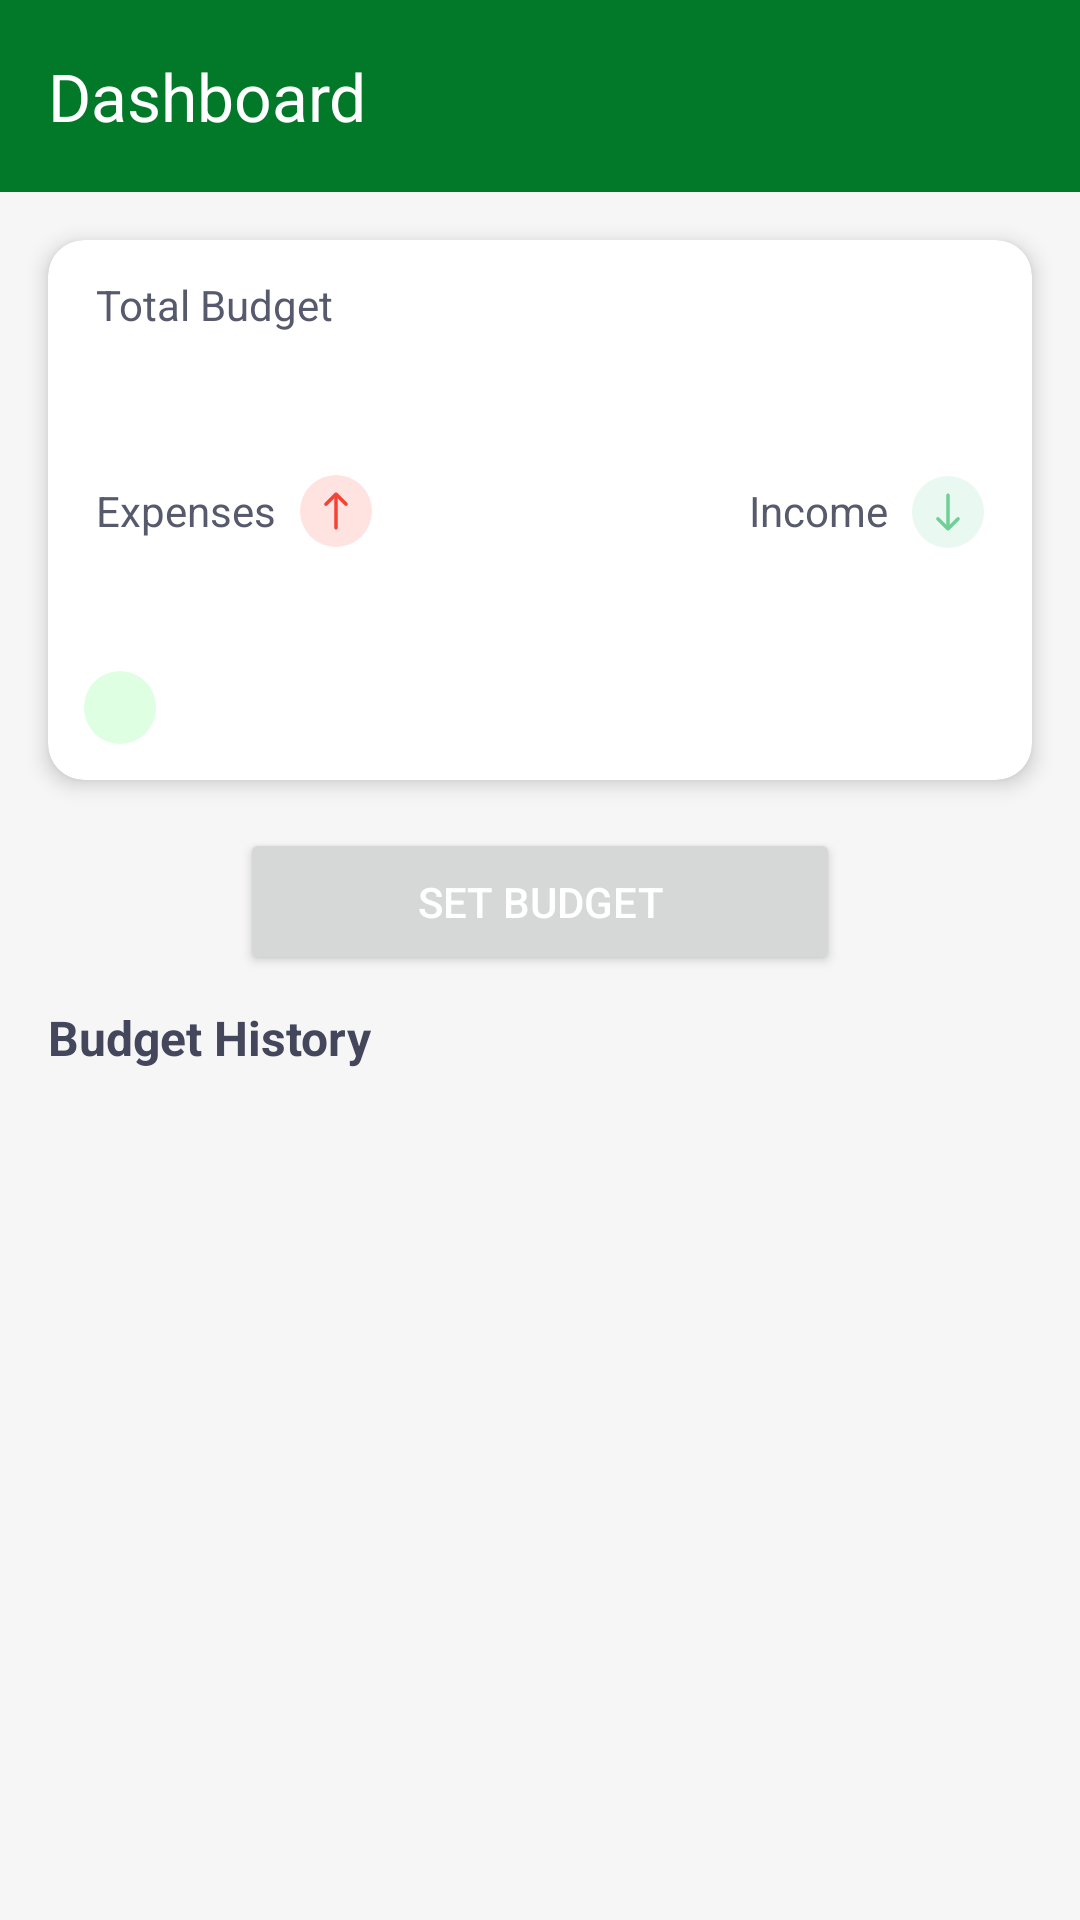

This screen was rendered from an Android layout file. Write that file and the resources it references.
<!-- AndroidManifest.xml: application theme Theme.FamilyBudgetManager -->
<!-- res/layout/fragment_home.xml -->
<?xml version="1.0" encoding="utf-8"?>
<androidx.constraintlayout.widget.ConstraintLayout
    xmlns:android="http://schemas.android.com/apk/res/android"
    xmlns:tools="http://schemas.android.com/tools"
    xmlns:app="http://schemas.android.com/apk/res-auto"
    android:layout_width="match_parent"
    android:layout_height="match_parent"
    android:background="@color/background"
    tools:context=".fragments.Home">

    <androidx.appcompat.widget.Toolbar
        android:id="@+id/homeToolbar"
        android:layout_width="match_parent"
        android:layout_height="?attr/actionBarSize"
        android:background="?attr/colorPrimary"
        android:elevation="4dp"
        android:theme="@style/ThemeOverlay.AppCompat.Dark.ActionBar"
        app:popupTheme="@style/ThemeOverlay.AppCompat.Light"
        app:layout_constraintTop_toTopOf="parent"
        app:title="Dashboard"
        android:titleTextColor="@android:color/white" />

    <androidx.cardview.widget.CardView
        android:id="@+id/main_card"
        android:layout_width="match_parent"
        android:layout_height="180dp"
        android:layout_margin="16dp"
        android:backgroundTint="@color/cardBackground"
        app:cardElevation="4dp"
        app:cardCornerRadius="12dp"
        app:layout_constraintTop_toBottomOf="@id/homeToolbar"
        app:layout_constraintEnd_toEndOf="parent"
        app:layout_constraintStart_toStartOf="parent">

        <androidx.constraintlayout.widget.ConstraintLayout
            android:layout_width="match_parent"
            android:layout_height="match_parent">

            <ImageView
                android:id="@+id/indicatorIncome2"
                android:layout_width="24dp"
                android:layout_height="24dp"
                android:layout_marginEnd="16dp"
                android:contentDescription="@string/icon"
                android:src="@drawable/ic_arrow_down"
                app:layout_constraintBottom_toBottomOf="@+id/textIncome"
                app:layout_constraintEnd_toEndOf="parent"
                app:layout_constraintTop_toTopOf="@+id/textIncome"
                app:layout_constraintVertical_bias="0.4" />

            <TextView
                android:id="@+id/textBudget"
                android:layout_width="wrap_content"
                android:layout_height="wrap_content"
                android:layout_marginStart="16dp"
                android:layout_marginTop="12dp"
                android:text="@string/total_budget"
                android:textColor="@color/textSecondary"
                app:layout_constraintStart_toStartOf="parent"
                app:layout_constraintTop_toTopOf="parent" />

            <TextView
                android:id="@+id/budget"
                android:layout_width="wrap_content"
                android:layout_height="wrap_content"
                android:text=""
                android:textColor="@color/textPrimary"
                android:textSize="24sp"
                android:textStyle="bold"
                app:layout_constraintStart_toStartOf="@+id/textBudget"
                app:layout_constraintTop_toBottomOf="@+id/textBudget" />

            <TextView
                android:id="@+id/textExpenses"
                android:layout_width="wrap_content"
                android:layout_height="wrap_content"
                android:layout_marginStart="16dp"
                android:text="@string/expenses"
                android:textColor="@color/textSecondary"
                app:layout_constraintBottom_toBottomOf="parent"
                app:layout_constraintStart_toStartOf="parent"
                app:layout_constraintTop_toTopOf="parent" />

            <TextView
                android:id="@+id/expense"
                android:layout_width="wrap_content"
                android:layout_height="wrap_content"
                android:text=""
                android:textColor="@color/textPrimary"
                android:textSize="18sp"
                android:textStyle="bold"
                app:layout_constraintStart_toStartOf="@+id/textExpenses"
                app:layout_constraintTop_toBottomOf="@+id/textExpenses" />

            <ImageView
                android:id="@+id/indicatorExpenses"
                android:layout_width="24dp"
                android:layout_height="24dp"
                android:layout_marginStart="8dp"
                android:src="@drawable/ic_arrow_up"
                app:layout_constraintStart_toEndOf="@id/textExpenses"
                app:layout_constraintTop_toTopOf="@id/textExpenses"
                app:layout_constraintBottom_toBottomOf="@id/textExpenses"
                android:contentDescription="@string/icon" />

            <TextView
                android:id="@+id/income"
                android:layout_width="wrap_content"
                android:layout_height="wrap_content"
                android:text=""
                android:textColor="@color/textPrimary"
                android:textSize="18sp"
                android:textStyle="bold"
                app:layout_constraintEnd_toEndOf="@+id/indicatorIncome2"
                app:layout_constraintTop_toBottomOf="@+id/textIncome" />

            <TextView
                android:id="@+id/textIncome"
                android:layout_width="wrap_content"
                android:layout_height="wrap_content"
                android:layout_marginEnd="8dp"
                android:text="@string/income"
                android:textColor="@color/textSecondary"
                app:layout_constraintBottom_toBottomOf="parent"
                app:layout_constraintEnd_toStartOf="@+id/indicatorIncome2"
                app:layout_constraintTop_toTopOf="parent" />

            <TextView
                android:id="@+id/period"
                android:layout_width="wrap_content"
                android:layout_height="wrap_content"
                android:textSize="12sp"
                android:text=""
                android:layout_marginStart="12dp"
                android:layout_marginBottom="12dp"
                android:paddingStart="12dp"
                android:paddingEnd="12dp"
                android:paddingTop="4dp"
                android:paddingBottom="4dp"
                android:textColor="@color/textSecondary"
                android:background="@drawable/round"
                app:layout_constraintBottom_toBottomOf="parent"
                app:layout_constraintStart_toStartOf="parent" />
        </androidx.constraintlayout.widget.ConstraintLayout>
    </androidx.cardview.widget.CardView>

    <Button
        android:id="@+id/setBudgetButton"
        android:layout_width="200dp"
        android:layout_height="wrap_content"
        android:text="@string/set_budget"
        android:layout_marginTop="16dp"
        android:layout_marginBottom="16dp"
        android:padding="15dp"
        android:textColor="@color/white"
        app:layout_constraintTop_toBottomOf="@id/main_card"
        app:layout_constraintStart_toStartOf="parent"
        app:layout_constraintEnd_toEndOf="parent" />

    <TextView
        android:id="@+id/textResentBudgets"
        android:layout_width="wrap_content"
        android:layout_height="wrap_content"
        android:text="@string/budget_history"
        android:textSize="16sp"
        android:textStyle="bold"
        android:textColor="@color/textPrimary"
        app:layout_constraintTop_toBottomOf="@+id/setBudgetButton"
        app:layout_constraintStart_toStartOf="parent"
        android:layout_marginStart="16dp"
        android:layout_marginTop="10dp" />

    <androidx.recyclerview.widget.RecyclerView
        android:id="@+id/budgetRecyclerView"
        android:layout_width="match_parent"
        android:layout_height="0dp"
        android:layout_marginTop="16dp"
        android:layout_margin="16dp"
        tools:listitem="@layout/budget_item"
        app:layout_constraintTop_toBottomOf="@id/textResentBudgets"
        app:layout_constraintStart_toStartOf="parent"
        app:layout_constraintEnd_toEndOf="parent"
        app:layout_constraintBottom_toBottomOf="parent" />
</androidx.constraintlayout.widget.ConstraintLayout>
<!-- res/layout/budget_item.xml (included above) -->
<?xml version="1.0" encoding="utf-8"?>
<androidx.constraintlayout.widget.ConstraintLayout xmlns:android="http://schemas.android.com/apk/res/android"
    xmlns:app="http://schemas.android.com/apk/res-auto"
    android:layout_width="match_parent"
    android:layout_height="wrap_content"
    android:background="@color/background">

    <androidx.cardview.widget.CardView
        android:id="@+id/budget_card"
        android:layout_width="match_parent"
        android:layout_height="80dp"
        android:layout_marginBottom="4dp"
        android:layout_marginTop="1dp"
        android:backgroundTint="@color/cardBackground"
        app:cardElevation="2dp"
        app:cardCornerRadius="8dp"
        app:layout_constraintBottom_toBottomOf="parent"
        app:layout_constraintEnd_toEndOf="parent"
        app:layout_constraintStart_toStartOf="parent"
        app:layout_constraintTop_toTopOf="parent">

        <androidx.constraintlayout.widget.ConstraintLayout
            android:layout_width="match_parent"
            android:layout_height="match_parent">

            <TextView
                android:id="@+id/user_name_title"
                android:layout_width="wrap_content"
                android:layout_height="wrap_content"
                android:layout_marginStart="16dp"
                android:text=""
                android:textColor="@color/textPrimary"
                android:textSize="16sp"
                app:layout_constraintBottom_toTopOf="@+id/budget_date_title"
                app:layout_constraintStart_toStartOf="parent"
                app:layout_constraintTop_toTopOf="parent"
                app:layout_constraintVertical_chainStyle="packed" />

            <TextView
                android:id="@+id/budget_amount"
                android:layout_width="wrap_content"
                android:layout_height="wrap_content"
                android:layout_marginEnd="20dp"
                android:text=""
                android:textSize="18sp"
                android:textStyle="bold"
                app:layout_constraintBottom_toTopOf="@+id/budget_date_title"
                app:layout_constraintEnd_toEndOf="parent"
                app:layout_constraintTop_toTopOf="parent"
                app:layout_constraintVertical_chainStyle="packed" />

            <TextView
                android:id="@+id/budget_period_type"
                android:layout_width="wrap_content"
                android:layout_height="wrap_content"
                android:layout_marginTop="12dp"
                android:text=""
                android:textColor="@color/textSecondary"
                android:textSize="14sp"
                app:layout_constraintEnd_toEndOf="@id/budget_amount"
                app:layout_constraintHorizontal_bias="1.0"
                app:layout_constraintStart_toEndOf="@+id/budget_date_title"
                app:layout_constraintTop_toBottomOf="@id/budget_amount" />

            <TextView
                android:id="@+id/budget_date_title"
                android:layout_width="wrap_content"
                android:layout_height="wrap_content"
                android:layout_marginTop="8dp"
                android:text=""
                android:textColor="@color/textPrimary"
                android:textSize="12sp"
                android:paddingStart="12dp"
                android:paddingEnd="12dp"
                android:paddingTop="4dp"
                android:paddingBottom="4dp"
                android:background="@drawable/round"
                app:layout_constraintBottom_toBottomOf="parent"
                app:layout_constraintStart_toStartOf="@+id/user_name_title"
                app:layout_constraintTop_toBottomOf="@+id/user_name_title" />

        </androidx.constraintlayout.widget.ConstraintLayout>

    </androidx.cardview.widget.CardView>

</androidx.constraintlayout.widget.ConstraintLayout>
<!-- resources referenced by this layout -->
<resources>
  <color name="background">#F6F6F7</color>
  <color name="cardBackground">#FFFFFF</color>
  <color name="textPrimary">#44475B</color>
  <color name="textSecondary">#575A6C</color>
  <color name="white">#FFFFFFFF</color>
  <!-- drawable ic_arrow_up (drawable) -->
  <vector xmlns:android="http://schemas.android.com/apk/res/android"
      android:width="24dp"
      android:height="24dp"
      android:viewportWidth="24"
      android:viewportHeight="24">
    <path
        android:pathData="M12,24L12,24A12,12 0,0 0,24 12L24,12A12,12 0,0 0,12 0L12,0A12,12 0,0 0,0 12L0,12A12,12 0,0 0,12 24z"
        android:fillColor="#F44336"
        android:fillAlpha="0.15"/>
    <path
        android:pathData="M8.227,10.148C8.279,10.201 8.341,10.242 8.409,10.271C8.478,10.299 8.551,10.314 8.625,10.314C8.699,10.314 8.772,10.299 8.841,10.271C8.909,10.242 8.971,10.201 9.023,10.148L12,7.17L14.977,10.148C15.082,10.254 15.226,10.313 15.375,10.313C15.524,10.313 15.668,10.254 15.773,10.148C15.879,10.043 15.938,9.899 15.938,9.75C15.938,9.601 15.879,9.457 15.773,9.352L12.398,5.977C12.346,5.924 12.284,5.883 12.216,5.854C12.147,5.826 12.074,5.812 12,5.812C11.926,5.812 11.853,5.826 11.784,5.854C11.716,5.883 11.654,5.924 11.602,5.977L8.227,9.352C8.174,9.404 8.133,9.466 8.104,9.534C8.076,9.603 8.061,9.676 8.061,9.75C8.061,9.824 8.076,9.897 8.104,9.966C8.133,10.034 8.174,10.096 8.227,10.148Z"
        android:fillColor="#F44336"
        android:fillType="evenOdd"/>
    <path
        android:pathData="M12,18.188C12.149,18.188 12.292,18.128 12.398,18.023C12.503,17.917 12.563,17.774 12.563,17.625V7.5C12.563,7.351 12.503,7.208 12.398,7.102C12.292,6.997 12.149,6.938 12,6.938C11.851,6.938 11.708,6.997 11.602,7.102C11.497,7.208 11.438,7.351 11.438,7.5V17.625C11.438,17.774 11.497,17.917 11.602,18.023C11.708,18.128 11.851,18.188 12,18.188Z"
        android:fillColor="#F44336"
        android:fillType="evenOdd"/>
  </vector>
  <!-- drawable round (drawable) -->
  <?xml version="1.0" encoding="utf-8"?>
  <shape android:shape="rectangle" xmlns:android="http://schemas.android.com/apk/res/android">
  
      <solid android:color="@color/colorSecondary"/>
      <corners android:radius="20dp"/>
  </shape>
  <string name="budget_history">Budget History</string>
  <string name="expenses">Expenses</string>
  <string name="icon">Icon</string>
  <string name="income">Income</string>
  <string name="set_budget">Set Budget</string>
  <string name="total_budget">Total Budget</string>
  <style name="Theme.FamilyBudgetManager" parent="Base.Theme.FamilyBudgetManager" />
  <color name="colorSecondary">#DFFFE2</color>
  <style name="Base.Theme.FamilyBudgetManager" parent="Theme.Material3.DayNight.NoActionBar">
          
          <item name="colorPrimary">@color/colorPrimary</item>
      </style>
  <color name="colorPrimary">#027829</color>
</resources>
